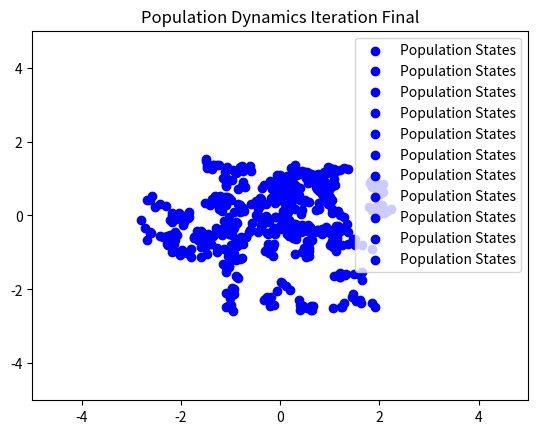

Write Python code to recreate this figure.
import numpy as np
import matplotlib.pyplot as plt

class One2DTraj:
    def __init__(self, n, bnd, noisy_std, alpha):
        """
        Initialize the population model.

        Parameters:
        n: int, number of particles
        bnd: float, boundary for the state space
        noisy_std: float, standard deviation for Gaussian noise
        alpha: float, parameter for convex combination with previous state
        """
        self.n = n
        self.bnd = bnd
        self.std = noisy_std
        self.alpha = alpha
        self.x = None
        self.dt = 0.1

    def dyn(self, x, u=None):
        """
        Update the state of the system based on the control input.

        Parameters:
        x: list of tuples, current states and their sources
        u: list of np arrays, control input for each state
        """
        x_ = np.array([state for state, _ in x])

        # Apply control input
        if u is not None:
            x_ += np.array(u) * self.dt

        # Optionally apply noise
        if self.std is not None:
            noise = np.random.normal(0, self.std, size=x_.shape)
            x_ += noise

        # Apply boundary clipping
        x_ = np.clip(x_, -self.bnd, self.bnd)

        return [(x_i, source_i) for x_i, (_, source_i) in zip(x_, x)]

    def update(self, u=None):
        """
        Update the state of the population.
        """
        self.x = self.dyn(self.x, u=u)

    def visualize(self, iteration=None):
        """
        Visualize the current state of the population.
        """
        states = np.array([x_i for x_i, _ in self.x])
        plt.scatter(states[:, 0], states[:, 1], c='b', label='Population States')
        plt.xlim(-self.bnd, self.bnd)
        plt.ylim(-self.bnd, self.bnd)
        plt.title(f'Population Dynamics {f"Iteration {iteration}" if iteration is not None else ""}')
        plt.legend()
        plt.show()


# Usage example
n = 50  # Number of particles
bnd = 5.0
alpha = 0.5
noisy_std = 0.1

# Mean and covariance for the 2D normal distribution
mean = np.array([0.0, 0.0])
cov = np.array([[1.0, 0.0], [0.0, 1.0]])

# Generate initial states from a 2D normal distribution
x_initial = [(np.random.multivariate_normal(mean, cov), 'population') for i in range(n)]
model = One2DTraj(n=n, bnd=bnd, noisy_std=noisy_std, alpha=alpha)
model.x = x_initial

# Visualization over iterations
for i in range(10):
    model.visualize(iteration=i)
    model.update(u=None)

model.visualize(iteration="Final")